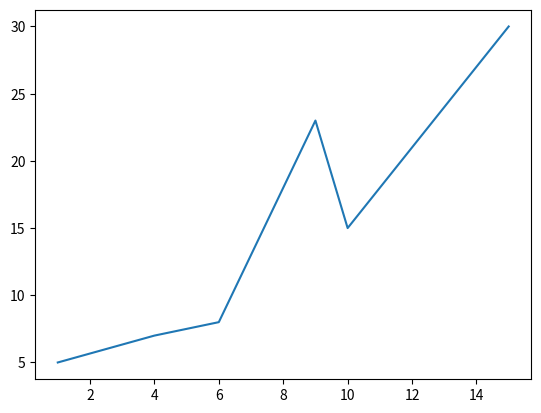

The matplotlib source for this figure:
import matplotlib.pyplot as plt
import numpy as np

xpoints = np.array([1, 4, 6, 9, 10, 15])
ypoints = np.array([5, 7, 8, 23, 15, 30])
plt.plot(xpoints,ypoints)
plt.show()